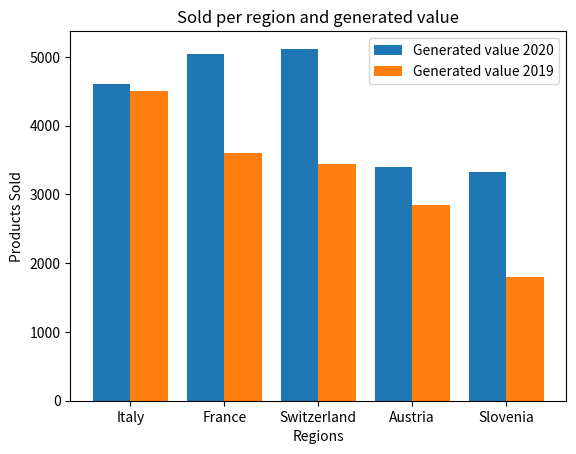

The matplotlib source for this figure:
import numpy as np
import pandas as pd
import random
import seaborn as sns
import matplotlib.pyplot as plt

##################
## Statistics 2020
##################

df_2020 = pd.DataFrame(np.random.randint(2,size=(60, 6)), columns=list(['Analgesics', 'Antibiotic', 'Anticoagulant', 'Antidepressant', 'Anticancer', 'Antiepileptic']))

#print(df.head)
# sum by columns sum(axis=0)
#print(df_2020.sum())
# sum by rows sum(axis=1)
#print(df_2020.sum(axis=1))

# sum by rows sum(axis=1)
num_of_subs = df_2020.sum(axis=1)
#print(num_of_subs)

# value for less or more then two subscriptions 
sl3 = 100
sm3 = 120

# the generated value depens on the number of categories subscribed by the user
gen_val = [i*sl3 if i<3 else i*sm3 for i in num_of_subs] 
#print(gen_val)

#add coulumn of rows sums: total subscription
df_2020['Total'] = df_2020.sum(axis=1)

#add coulumn of rows sums: generated value
df_2020['Value'] = gen_val

# add column of random strings

regions = ['Italy', 'France', 'Switzerland', 'Austria', 'Slovenia']

df_2020['Region'] = random.choices(regions, k=60)

#print(df_2020.index)

# group subscriptions by regions 

#df = df.sort_values(by=['Region','Total subscriptions'])
group = df_2020.groupby('Region').agg('sum')

#print(group['Value'])

##################
## Statistics 2019
##################

sold = [30,24,23,19,12]
#product value 
pv = 150

data = {'Regions': regions, 'Sold': sold}

df_2019 = pd.DataFrame(data, index=regions)

# positions of the elements in an array
ind = np.arange(len(df_2019['Regions']))

#print(ind)
#print(df_2019)

# Value generated by the products sold
gen_value = [i*pv for i in df_2019['Sold']] 
df_2019['Value'] = gen_value

#print(gen_value)

# first the x-axis, second the y-axis
width = 0.4
# first the x-axis, second the y-axis, we use ind for refering to the position only
plt.bar(ind, group['Value'], width, label='Generated value 2020')
# ind+width moves the following bar of a space equal to width 
plt.bar(ind+width, df_2019['Value'], width, label='Generated value 2019')
plt.xlabel("Regions")
plt.ylabel("Products Sold")
plt.title("Sold per region and generated value")

# Get or set the current tick locations and labels of the x-axis.
plt.xticks(ind + width /2, df_2019['Regions'])
plt.legend(loc='best')
plt.show()

